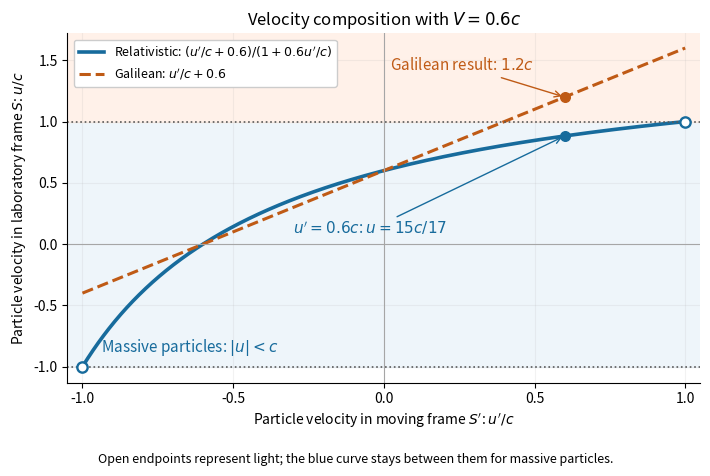

Python code for this plot:
"""Compare inverse relativistic and Galilean velocity composition.

Tested with Python 3.14.4, NumPy 2.3.5 and Matplotlib 3.10.7.
Writes an opaque white PNG to the current working directory.
"""

from pathlib import Path

import matplotlib

matplotlib.use("Agg")
import matplotlib.pyplot as plt
import numpy as np


def main():
    frame_beta = 0.6
    particle_beta = np.linspace(-1.0, 1.0, 801)
    composed_beta = (particle_beta + frame_beta) / (
        1.0 + frame_beta * particle_beta
    )
    blue, orange = "#176b9c", "#bf5a15"
    fig, ax = plt.subplots(figsize=(7.2, 4.8), dpi=120)
    fig.patch.set_facecolor("white")
    ax.set_facecolor("white")
    ax.axhspan(-1, 1, color="#eef5fa", zorder=0)
    ax.axhspan(1, 1.75, color="#fff1e9", zorder=0)
    ax.plot(particle_beta, composed_beta, color=blue, lw=2.6,
            label=r"Relativistic: $(u'/c+0.6)/(1+0.6u'/c)$")
    ax.plot(particle_beta, particle_beta + frame_beta, color=orange,
            lw=2.2, ls="--", label=r"Galilean: $u'/c+0.6$")
    for bound in (-1, 1):
        ax.axhline(bound, color="0.35", ls=":", lw=1.2)
    ax.axhline(0, color="0.65", lw=0.8)
    ax.axvline(0, color="0.65", lw=0.8)
    ax.scatter([-1, 1], [-1, 1], s=55, facecolor="white",
               edgecolor=blue, linewidth=1.7, zorder=5)
    ax.scatter([0.6], [15 / 17], color=blue, s=48, zorder=6)
    ax.scatter([0.6], [1.2], color=orange, s=48, zorder=6)
    ax.annotate(r"$u'=0.6c$: $u=15c/17$", (0.6, 15 / 17),
                xytext=(-0.30, 0.08), color=blue, fontsize=11,
                arrowprops={"arrowstyle": "->", "color": blue})
    ax.annotate(r"Galilean result: $1.2c$", (0.6, 1.2),
                xytext=(0.02, 1.42), color=orange, fontsize=11,
                arrowprops={"arrowstyle": "->", "color": orange})
    ax.text(-0.94, -0.88, r"Massive particles: $|u|<c$",
            color=blue, fontsize=11)
    ax.set(xlim=(-1.05, 1.05), ylim=(-1.13, 1.72),
           xlabel=r"Particle velocity in moving frame $S'$: $u'/c$",
           ylabel=r"Particle velocity in laboratory frame $S$: $u/c$",
           title=r"Velocity composition with $V=0.6c$")
    ax.set_xticks(np.linspace(-1, 1, 5))
    ax.set_yticks([-1, -0.5, 0, 0.5, 1, 1.5])
    ax.spines[["top", "right"]].set_visible(False)
    ax.grid(alpha=0.16)
    ax.legend(loc="upper left", framealpha=1, fontsize=9)
    fig.text(0.5, 0.025,
             "Open endpoints represent light; the blue curve stays between them "
             "for massive particles.", ha="center", fontsize=9)
    fig.tight_layout(rect=(0, 0.06, 1, 1))
    fig.savefig(Path.cwd() / "relativistic-velocity-addition.png",
                facecolor="white", transparent=False)
    plt.close(fig)


if __name__ == "__main__":
    main()
